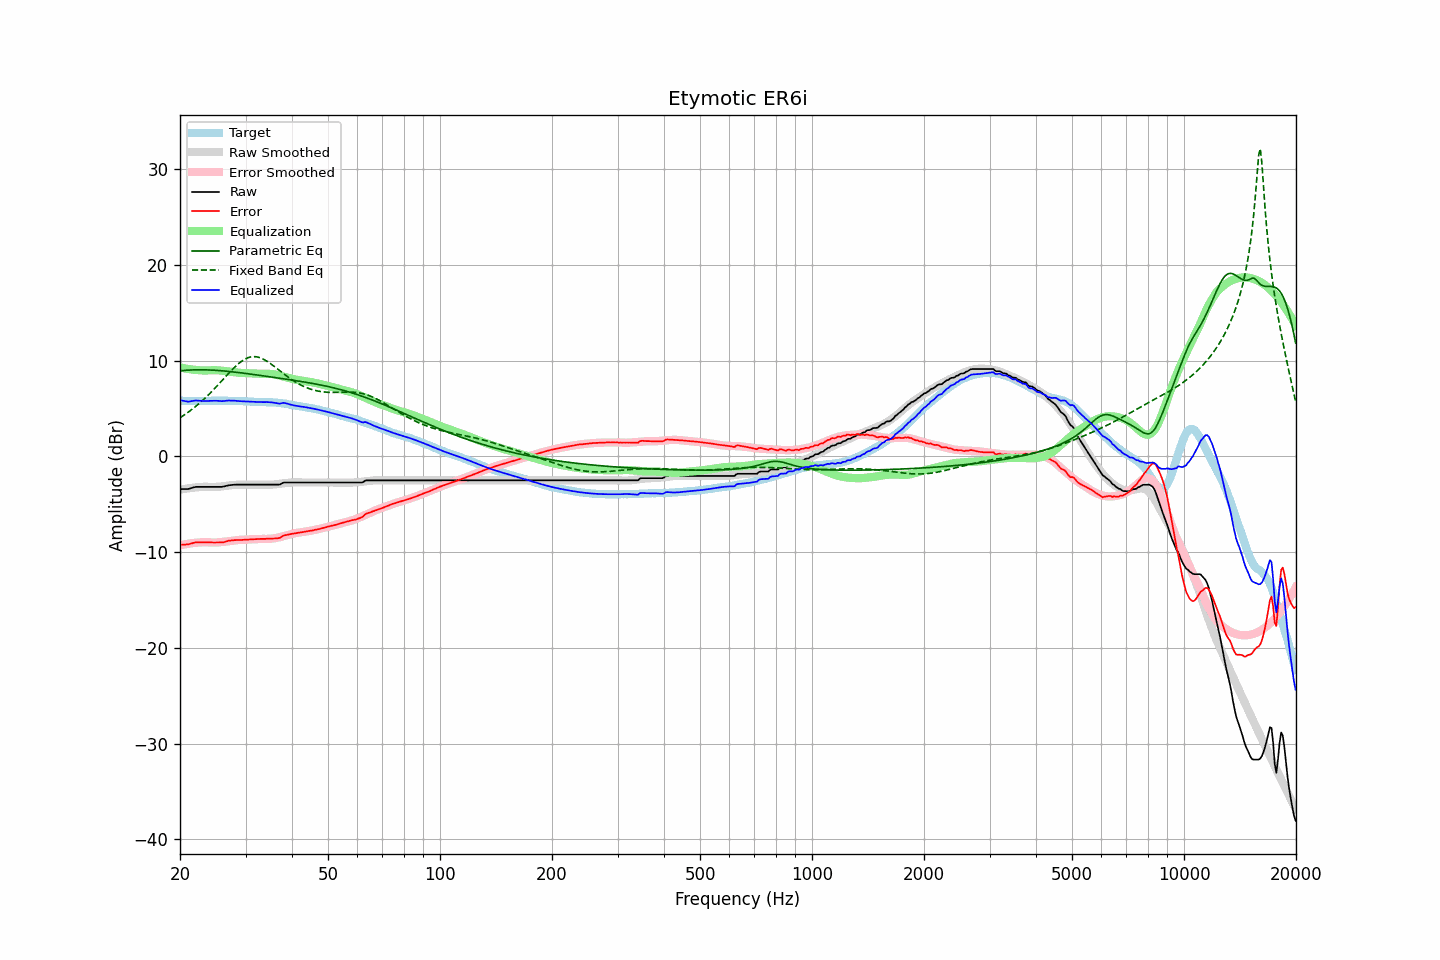

Data behind this chart, as committed beside it:
frequency, raw, error, smoothed, error_smoothed, equalization, parametric_eq, fixed_band_eq, equalized_raw, equalized_smoothed, target
20.00, -3.42, -9.23, -3.48, -9.29, 9.29, 8.93, 4.04, 5.87, 5.81, 5.81
20.20, -3.42, -9.22, -3.45, -9.25, 9.25, 8.95, 4.14, 5.84, 5.81, 5.80
20.40, -3.42, -9.22, -3.42, -9.22, 9.22, 8.97, 4.25, 5.80, 5.80, 5.80
20.61, -3.42, -9.22, -3.39, -9.19, 9.19, 8.98, 4.37, 5.77, 5.80, 5.80
20.81, -3.42, -9.20, -3.36, -9.16, 9.16, 8.99, 4.48, 5.74, 5.79, 5.78
21.02, -3.42, -9.20, -3.34, -9.13, 9.13, 9.01, 4.60, 5.71, 5.79, 5.78
21.23, -3.37, -9.15, -3.32, -9.10, 9.10, 9.02, 4.73, 5.74, 5.79, 5.78
21.44, -3.32, -9.11, -3.29, -9.08, 9.08, 9.02, 4.85, 5.76, 5.79, 5.79
21.66, -3.27, -9.05, -3.27, -9.06, 9.06, 9.03, 4.98, 5.79, 5.79, 5.78
21.87, -3.22, -9.01, -3.26, -9.04, 9.04, 9.04, 5.12, 5.82, 5.78, 5.79
22.09, -3.19, -8.97, -3.24, -9.02, 9.02, 9.04, 5.25, 5.84, 5.78, 5.78
22.31, -3.19, -8.98, -3.23, -9.01, 9.01, 9.04, 5.39, 5.82, 5.78, 5.79
22.54, -3.19, -8.97, -3.21, -8.99, 8.99, 9.04, 5.54, 5.81, 5.79, 5.78
22.76, -3.19, -8.97, -3.19, -8.98, 8.98, 9.04, 5.68, 5.79, 5.79, 5.78
22.99, -3.19, -8.97, -3.18, -8.97, 8.97, 9.04, 5.84, 5.78, 5.79, 5.78
23.22, -3.19, -8.97, -3.18, -8.97, 8.97, 9.04, 5.99, 5.78, 5.79, 5.78
23.45, -3.19, -8.98, -3.17, -8.97, 8.97, 9.04, 6.15, 5.78, 5.79, 5.79
23.69, -3.19, -8.98, -3.18, -8.98, 8.98, 9.03, 6.31, 5.79, 5.80, 5.79
23.92, -3.19, -8.98, -3.19, -8.98, 8.98, 9.02, 6.47, 5.80, 5.80, 5.79
24.16, -3.19, -8.99, -3.19, -9.00, 9.00, 9.02, 6.64, 5.81, 5.80, 5.80
24.40, -3.19, -9.00, -3.20, -9.00, 9.00, 9.01, 6.81, 5.81, 5.80, 5.81
24.65, -3.19, -9.00, -3.20, -9.00, 9.00, 9.00, 6.99, 5.82, 5.81, 5.81
24.89, -3.19, -9.00, -3.19, -9.00, 9.00, 8.99, 7.16, 5.81, 5.81, 5.81
25.14, -3.19, -8.99, -3.18, -8.99, 8.99, 8.98, 7.34, 5.81, 5.81, 5.80
25.39, -3.19, -9.00, -3.17, -8.98, 8.98, 8.97, 7.52, 5.79, 5.81, 5.81
25.65, -3.19, -9.00, -3.16, -8.97, 8.97, 8.95, 7.71, 5.78, 5.81, 5.81
25.91, -3.19, -8.99, -3.14, -8.95, 8.95, 8.94, 7.89, 5.76, 5.81, 5.80
26.16, -3.16, -8.97, -3.12, -8.93, 8.93, 8.93, 8.08, 5.77, 5.81, 5.81
26.43, -3.12, -8.93, -3.10, -8.91, 8.91, 8.91, 8.26, 5.79, 5.81, 5.81
26.69, -3.07, -8.88, -3.08, -8.88, 8.88, 8.89, 8.44, 5.82, 5.81, 5.81
26.96, -3.03, -8.82, -3.06, -8.86, 8.86, 8.88, 8.62, 5.83, 5.80, 5.79
27.23, -3.01, -8.80, -3.04, -8.84, 8.84, 8.86, 8.80, 5.83, 5.80, 5.79
27.50, -2.99, -8.78, -3.02, -8.81, 8.81, 8.84, 8.98, 5.83, 5.80, 5.79
27.77, -2.97, -8.77, -3.00, -8.79, 8.79, 8.82, 9.15, 5.82, 5.79, 5.80
28.05, -2.96, -8.75, -2.98, -8.77, 8.77, 8.80, 9.32, 5.81, 5.79, 5.79
28.33, -2.96, -8.74, -2.97, -8.75, 8.75, 8.78, 9.47, 5.79, 5.79, 5.78
28.62, -2.96, -8.73, -2.96, -8.74, 8.74, 8.76, 9.62, 5.78, 5.78, 5.77
28.90, -2.96, -8.74, -2.95, -8.72, 8.72, 8.74, 9.77, 5.77, 5.77, 5.78
29.19, -2.96, -8.73, -2.95, -8.72, 8.72, 8.72, 9.90, 5.76, 5.77, 5.77
29.48, -2.96, -8.71, -2.95, -8.71, 8.71, 8.70, 10.01, 5.75, 5.76, 5.75
29.78, -2.96, -8.71, -2.95, -8.70, 8.70, 8.68, 10.12, 5.74, 5.75, 5.75
30.08, -2.96, -8.71, -2.95, -8.70, 8.70, 8.66, 10.21, 5.74, 5.74, 5.75
30.38, -2.96, -8.69, -2.95, -8.69, 8.69, 8.64, 10.28, 5.73, 5.73, 5.73
30.68, -2.96, -8.68, -2.96, -8.68, 8.68, 8.61, 10.34, 5.72, 5.72, 5.72
30.99, -2.96, -8.67, -2.96, -8.67, 8.67, 8.59, 10.38, 5.71, 5.71, 5.71
31.30, -2.96, -8.66, -2.96, -8.66, 8.66, 8.57, 10.41, 5.70, 5.70, 5.70
31.61, -2.96, -8.65, -2.96, -8.65, 8.65, 8.54, 10.42, 5.70, 5.70, 5.69
31.93, -2.96, -8.63, -2.96, -8.65, 8.65, 8.52, 10.41, 5.69, 5.69, 5.67
32.24, -2.96, -8.64, -2.96, -8.64, 8.64, 8.50, 10.38, 5.68, 5.68, 5.68
32.57, -2.96, -8.62, -2.96, -8.63, 8.63, 8.47, 10.34, 5.67, 5.67, 5.66
32.89, -2.96, -8.62, -2.96, -8.63, 8.63, 8.45, 10.29, 5.67, 5.67, 5.66
33.22, -2.96, -8.62, -2.96, -8.62, 8.62, 8.43, 10.22, 5.67, 5.66, 5.66
33.55, -2.96, -8.61, -2.96, -8.62, 8.62, 8.40, 10.14, 5.67, 5.66, 5.65
33.89, -2.96, -8.62, -2.97, -8.63, 8.63, 8.38, 10.05, 5.67, 5.66, 5.66
34.23, -2.96, -8.60, -2.97, -8.63, 8.63, 8.36, 9.95, 5.67, 5.65, 5.64
34.57, -2.96, -8.61, -2.97, -8.62, 8.62, 8.33, 9.84, 5.66, 5.65, 5.65
34.92, -2.96, -8.60, -2.97, -8.61, 8.61, 8.31, 9.72, 5.65, 5.64, 5.64
35.27, -2.96, -8.61, -2.96, -8.60, 8.60, 8.28, 9.60, 5.64, 5.64, 5.65
35.62, -2.96, -8.58, -2.95, -8.58, 8.58, 8.26, 9.47, 5.62, 5.63, 5.62
35.97, -2.96, -8.58, -2.93, -8.55, 8.55, 8.23, 9.35, 5.59, 5.62, 5.62
... 635 more rows
